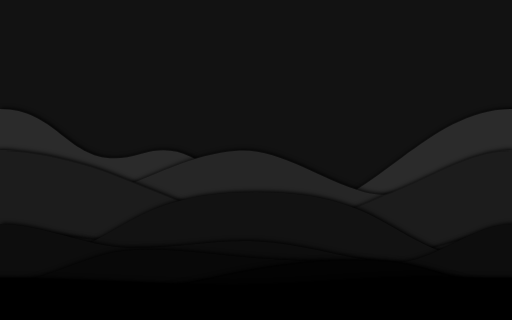
t = 0.00 s
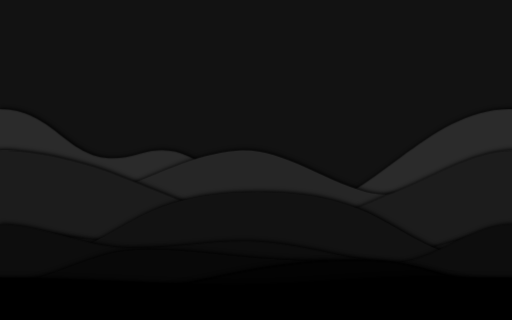
t = 1.67 s
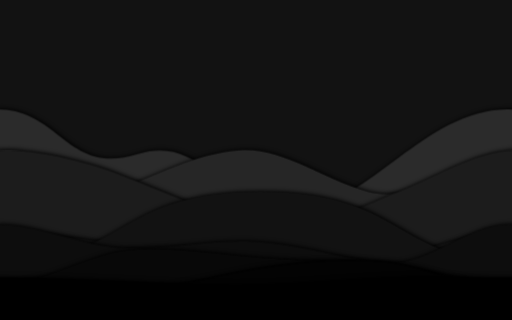
t = 3.33 s
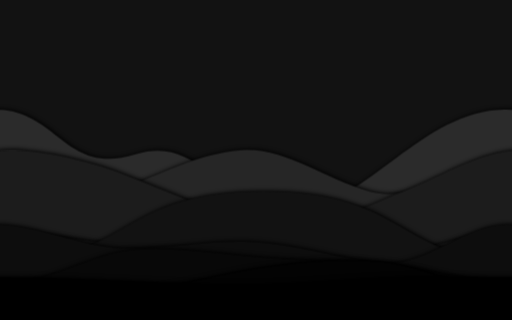
t = 5.00 s
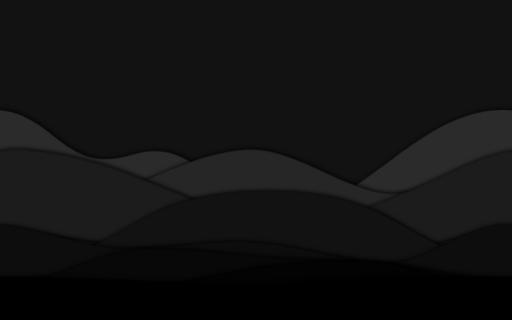
t = 6.67 s
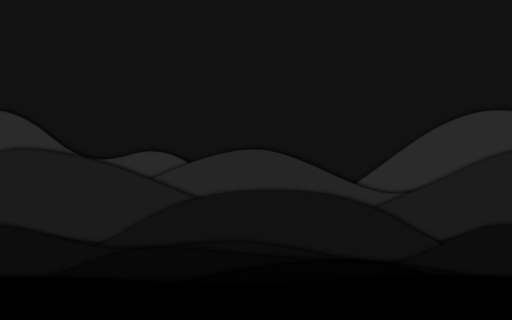
t = 8.33 s

The animated SVG that drew these frames (rendered in a browser with its animation timeline set to each time). Animation: 10 CSS @keyframes rules; frames cover the first 8.33 s, repeats indefinitely.

<svg xmlns="http://www.w3.org/2000/svg" viewBox="0 0 800 500">
  <style>
    .wave-path {
      transform: translateZ(0); /* Force GPU acceleration on Safari Browsers*/
      filter: drop-shadow(2px -1px 3px #000);
    }

    .moving-path1 {
      animation: move1 264s infinite;
      fill: #2B2B2B;
    }

    @keyframes move1 {
      0% {
        transform: translate(0, 0) translateZ(0);
      }
      50% {
        transform: translate(-400px, 38px) translateZ(0);
      }
      100% {
        transform: translate(-800px, 0) translateZ(0);
      }
    }

    .moving-path2 {
      animation: move2 283s infinite;
      fill: #262626;
    }

    @keyframes move2 {
      0% {
        transform: translate(-800px, 0) translateZ(0);
      }
      50% {
        transform: translate(-400px, -42px) translateZ(0);
      }
      100% {
        transform: translate(0, 0) translateZ(0);
      }
    }

    .moving-path3 {
      animation: move3 251s infinite;
      fill: #212121;
    }

    @keyframes move3 {
      0% {
        transform: translate(0, 0) translateZ(0);
      }
      50% {
        transform: translate(-400px, 32px) translateZ(0);
      }
      100% {
        transform: translate(-800px, 0) translateZ(0);
      }
    }

    .moving-path4 {
      animation: move4 178s infinite;
      fill: #1C1C1C;
    }

    @keyframes move4 {
      0% {
        transform: translate(-800px, 0) translateZ(0);
      }
      50% {
        transform: translate(-400px, -15px) translateZ(0);
      }
      100% {
        transform: translate(0, 0) translateZ(0);
      }
    }

    .moving-path5 {
      animation: move5 193s infinite;
      fill: #171717;
    }

    @keyframes move5 {
      0% {
        transform: translate(0, 0) translateZ(0);
      }
      50% {
        transform: translate(-400px, 29px) translateZ(0);
      }
      100% {
        transform: translate(-800px, 0) translateZ(0);
      }
    }

    .moving-path6 {
      animation: move6 222s infinite;
      fill: #121212;
    }

    @keyframes move6 {
      0% {
        transform: translate(-800px, 0) translateZ(0);
      }
      50% {
        transform: translate(-400px, -31px) translateZ(0);
      }
      100% {
        transform: translate(0, 0) translateZ(0);
      }
    }

    .moving-path7 {
      animation: move7 276s infinite;
      fill: #0D0D0D;
    }

    @keyframes move7 {
      0% {
        transform: translate(0, 0) translateZ(0);
      }
      50% {
        transform: translate(-400px, 40px) translateZ(0);
      }
      100% {
        transform: translate(-800px, 0) translateZ(0);
      }
    }

    .moving-path8 {
      animation: move8 244s infinite;
      fill: #080808;
    }

    @keyframes move8 {
      0% {
        transform: translate(-800px, 0) translateZ(0);
      }
      50% {
        transform: translate(-400px, -36px) translateZ(0);
      }
      100% {
        transform: translate(0, 0) translateZ(0);
      }
    }

    .moving-path9 {
      animation: move9 217s infinite;
      fill: #030303;
    }

    @keyframes move9 {
      0% {
        transform: translate(0, 0) translateZ(0);
      }
      50% {
        transform: translate(-400px, 28px) translateZ(0);
      }
      100% {
        transform: translate(-800px, 0) translateZ(0);
      }
    }

    .moving-path10 {
      animation: move10 291s infinite;
      fill: #000000;
    }

    @keyframes move10 {
      0% {
        transform: translate(-800px, 0) translateZ(0);
      }
      50% {
        transform: translate(-400px, -41px) translateZ(0);
      }
      100% {
        transform: translate(0, 0) translateZ(0);
      }
    }
  </style>

  <rect y="-0.5" width="800" height="500" fill="#121212"/>
  <path class="wave-path moving-path1" d="M0 170M0 170C100 170 110 275 221 240S357 344 471 330 670 170 800 170C900 170 910 275 1021 240S1157 344 1271 330 1470 170 1600 170V600H0Z"/>
  <path class="wave-path moving-path2" d="M0 255c50 0 100 70 170 45s130-60 200-65c65-5 130 45 200 65s195-45 230-45c50 0 100 70 170 45s130-60 200-65c65-5 130 45 200 65s195-45 230-45V500H0Z"/>
  <path class="wave-path moving-path3" d="M0 500V330c80 0 98 91 197 91s99-49 165-49 125 53 193 49c109 3 165-91 245-91s98 91 197 91 99-49 165-49 125 53 193 49c109 3 165-91 245-91V500Z"/>
  <path class="wave-path moving-path4" d="M0 235c40 0 105 11 168 34 103 40 167 71 232 81s135-15 200-45c70-25 131-70 200-70c40 0 105 11 168 34 103 40 167 71 232 81s135-15 200-45c70-25 131-70 200-70V500H0Z"/>
  <path class="wave-path moving-path5" d="M0 365c33 0 98 1 173 13 103 18 161 56 226 68s152-2 201-26c60-32 136-55 200-55c33 0 98 1 173 13 103 18 161 56 226 68s152-2 201-26c60-32 136-55 200-55V550H0Z"/>
  <path class="wave-path moving-path6" d="M0 410c188 0 172-110 400-110S611 410 800 410c188 0 172-110 400-110s211 110 400 110V550H0Z"/>
  <path class="wave-path moving-path7" d="M0 350c67 0 133 35 200 37s133-13 200-10s129 24 200 33s134-60 200-60c67 0 133 35 200 37s133-13 200-10s129 24 200 33s134-60 200-60V550H0Z"/>
  <path class="wave-path moving-path8" d="M0 443c67 0 133-47 200-52s133 7 200 12 133 5 200 12 133 28 200 28 133-47 200-52 133 7 200 12 133 5 200 12 133 28 200 28V550H0Z"/>
  <path class="wave-path moving-path9" d="M0 450c67 0 133 12 200 6s133-24 200-36s133-17 200-13s133 43 200 43s133 12 200 6s133-24 200-36s133-17 200-13s133 43 200 43V550H0Z"/>
  <path class="wave-path moving-path10" d="M0 434c67 0 133 3 200 6s133 7 200 5 133-8 200-11 133 0 200 0 133 3 200 6 133 7 200 5 133-8 200-11 133 0 200 0V550H0Z"/>
</svg>
